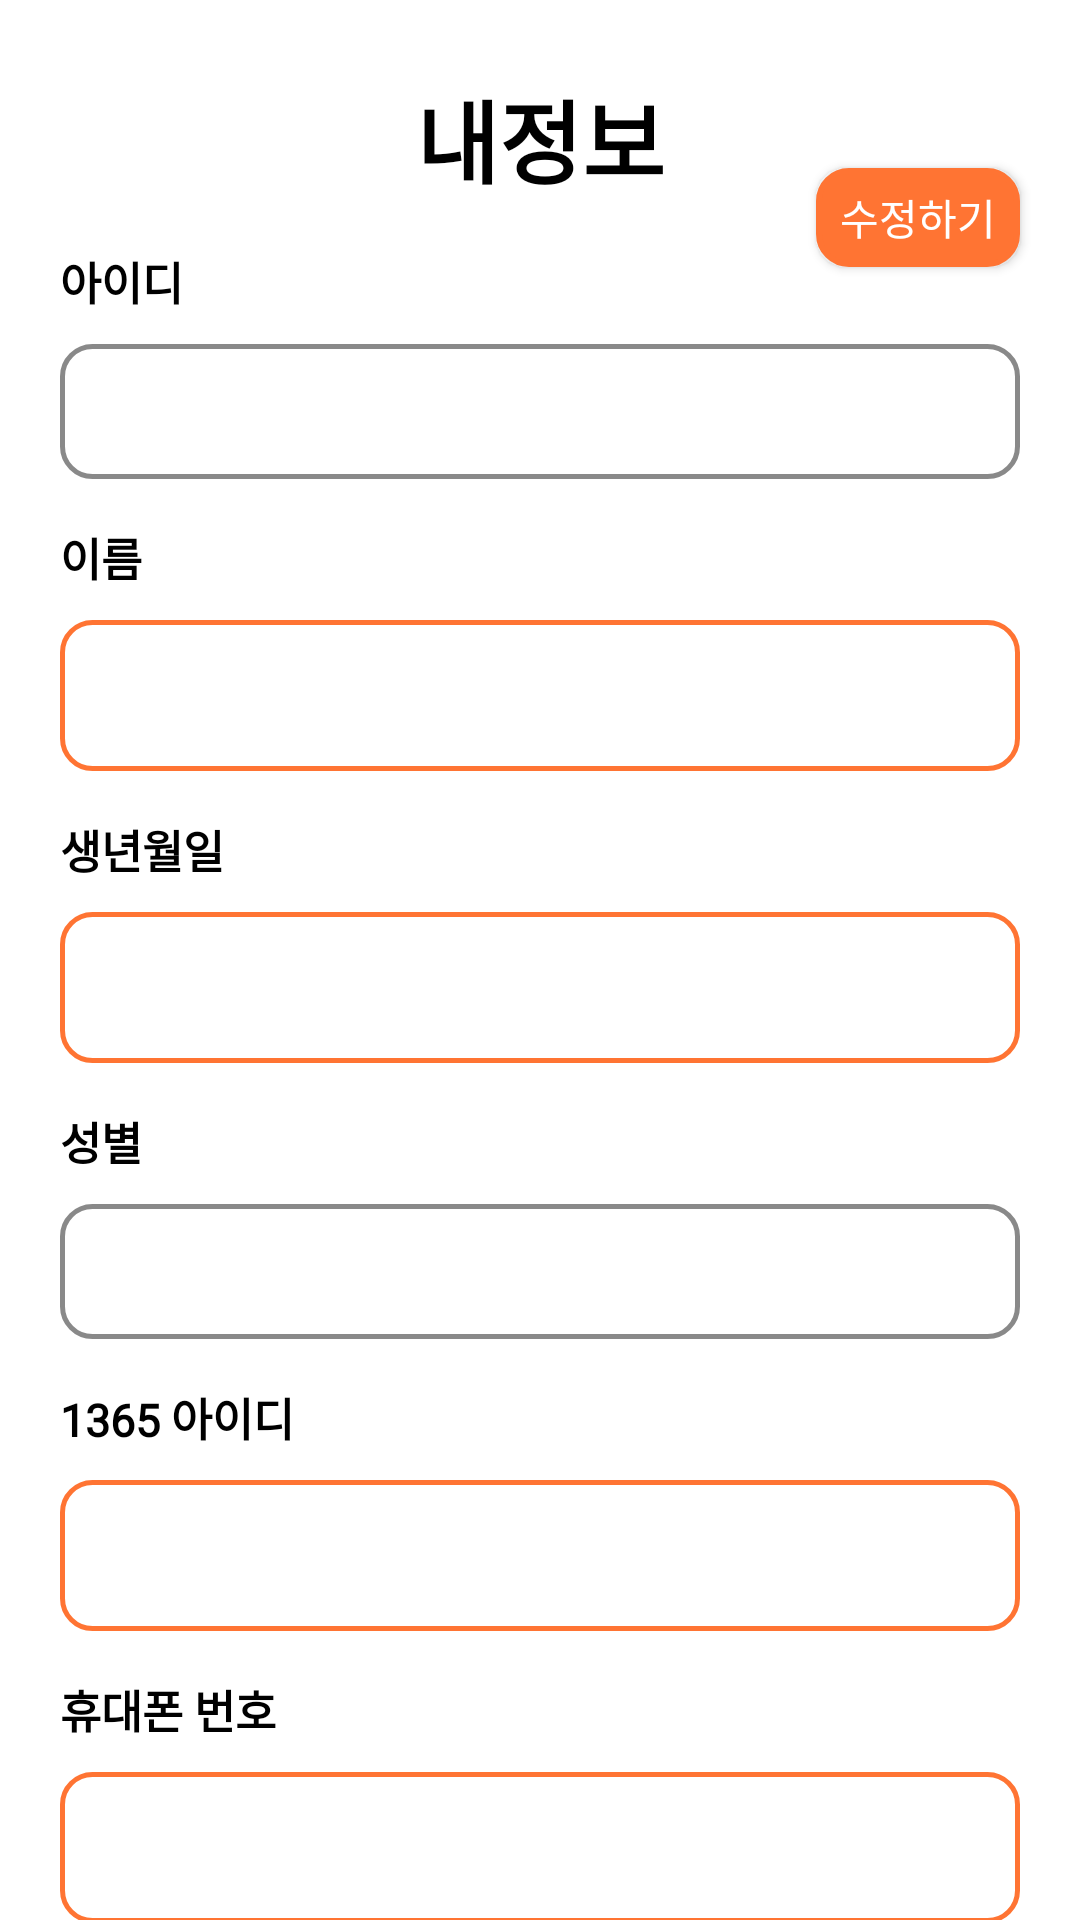

The Android layout XML behind this screen, and the referenced resources:
<!-- AndroidManifest.xml: application theme Theme.VATE -->
<!-- res/layout/mypage_put_activity.xml -->
<?xml version="1.0" encoding="utf-8"?>
<androidx.constraintlayout.widget.ConstraintLayout xmlns:android="http://schemas.android.com/apk/res/android"
    xmlns:app="http://schemas.android.com/apk/res-auto"
    xmlns:tools="http://schemas.android.com/tools"
    android:layout_width="match_parent"
    android:layout_height="match_parent">

    <TextView
        android:id="@+id/mypageInfoText"
        android:layout_width="wrap_content"
        android:layout_height="wrap_content"
        android:layout_marginTop="24dp"
        android:fontFamily="@font/pretendard"
        android:text="내정보"
        android:textColor="@color/black"
        android:textSize="30sp"
        android:textStyle="bold"
        app:layout_constraintLeft_toLeftOf="parent"
        app:layout_constraintRight_toRightOf="parent"
        app:layout_constraintTop_toTopOf="parent" />

    <TextView
        android:id="@+id/memberIdText"
        android:layout_width="wrap_content"
        android:layout_height="wrap_content"
        android:layout_marginLeft="20dp"
        android:layout_marginTop="15dp"
        android:fontFamily="@font/pretendard"
        android:text="아이디"
        android:textColor="@color/black"
        android:textSize="15sp"
        android:textStyle="bold"
        app:layout_constraintStart_toStartOf="parent"
        app:layout_constraintTop_toBottomOf="@+id/mypageInfoText" />

    <TextView
        android:id="@+id/memberIdEdit"
        android:layout_width="0dp"
        android:layout_height="wrap_content"
        android:layout_marginTop="10dp"
        android:layout_marginEnd="20dp"
        android:background="@drawable/round_corner_input_text_default"
        app:layout_constraintEnd_toEndOf="parent"
        app:layout_constraintStart_toStartOf="@+id/memberIdText"
        app:layout_constraintTop_toBottomOf="@+id/memberIdText" />

    <TextView
        android:id="@+id/memberNameText"
        android:layout_width="wrap_content"
        android:layout_height="wrap_content"
        android:layout_marginTop="15dp"
        android:fontFamily="@font/pretendard"
        android:text="이름"
        android:textColor="@color/black"
        android:textSize="15sp"
        android:textStyle="bold"
        app:layout_constraintStart_toStartOf="@+id/memberIdEdit"
        app:layout_constraintTop_toBottomOf="@+id/memberIdEdit" />

    <EditText
        android:id="@+id/memberNameEdit"
        android:layout_width="0dp"
        android:layout_height="wrap_content"
        android:layout_marginTop="10dp"
        android:layout_marginEnd="20dp"
        android:background="@drawable/round_corner_input_text"
        app:layout_constraintEnd_toEndOf="parent"
        app:layout_constraintStart_toStartOf="@+id/memberIdText"
        app:layout_constraintTop_toBottomOf="@+id/memberNameText" />

    <TextView
        android:id="@+id/memberBirthdayText"
        android:layout_width="wrap_content"
        android:layout_height="wrap_content"
        android:layout_marginTop="15dp"
        android:fontFamily="@font/pretendard"
        android:text="생년월일"
        android:textColor="@color/black"
        android:textSize="15sp"
        android:textStyle="bold"
        app:layout_constraintStart_toStartOf="@+id/memberNameEdit"
        app:layout_constraintTop_toBottomOf="@+id/memberNameEdit" />

    <EditText
        android:id="@+id/memberBirthdayEdit"
        android:layout_width="0dp"
        android:layout_height="wrap_content"
        android:layout_marginTop="10dp"
        android:layout_marginEnd="20dp"
        android:background="@drawable/round_corner_input_text"
        app:layout_constraintEnd_toEndOf="parent"
        app:layout_constraintStart_toStartOf="@+id/memberIdText"
        app:layout_constraintTop_toBottomOf="@+id/memberBirthdayText" />

    <TextView
        android:id="@+id/memberGenderText"
        android:layout_width="wrap_content"
        android:layout_height="wrap_content"
        android:layout_marginTop="15dp"
        android:fontFamily="@font/pretendard"
        android:text="성별"
        android:textColor="@color/black"
        android:textSize="15sp"
        android:textStyle="bold"
        app:layout_constraintStart_toStartOf="@+id/memberNameEdit"
        app:layout_constraintTop_toBottomOf="@+id/memberBirthdayEdit" />

    <TextView
        android:id="@+id/memberGenderEdit"
        android:layout_width="0dp"
        android:layout_height="wrap_content"
        android:layout_marginTop="10dp"
        android:layout_marginEnd="20dp"
        android:background="@drawable/round_corner_input_text_default"
        app:layout_constraintEnd_toEndOf="parent"
        app:layout_constraintStart_toStartOf="@+id/memberIdText"
        app:layout_constraintTop_toBottomOf="@+id/memberGenderText" />

    <TextView
        android:id="@+id/memberId1365Text"
        android:layout_width="wrap_content"
        android:layout_height="wrap_content"
        android:layout_marginTop="15dp"
        android:fontFamily="@font/pretendard"
        android:text="1365 아이디"
        android:textColor="@color/black"
        android:textSize="15sp"
        android:textStyle="bold"
        app:layout_constraintStart_toStartOf="@+id/memberGenderEdit"
        app:layout_constraintTop_toBottomOf="@+id/memberGenderEdit" />

    <EditText
        android:id="@+id/memberId1365Edit"
        android:layout_width="0dp"
        android:layout_height="wrap_content"
        android:layout_marginTop="10dp"
        android:layout_marginEnd="20dp"
        android:background="@drawable/round_corner_input_text"
        app:layout_constraintEnd_toEndOf="parent"
        app:layout_constraintStart_toStartOf="@+id/memberIdText"
        app:layout_constraintTop_toBottomOf="@+id/memberId1365Text" />

    <TextView
        android:id="@+id/memberPhoneNumberText"
        android:layout_width="wrap_content"
        android:layout_height="wrap_content"
        android:layout_marginTop="15dp"
        android:fontFamily="@font/pretendard"
        android:text="휴대폰 번호"
        android:textColor="@color/black"
        android:textSize="15sp"
        android:textStyle="bold"
        app:layout_constraintStart_toStartOf="@+id/memberGenderEdit"
        app:layout_constraintTop_toBottomOf="@+id/memberId1365Edit" />

    <EditText
        android:id="@+id/memberPhoneNumberEdit"
        android:layout_width="0dp"
        android:layout_height="wrap_content"
        android:layout_marginTop="10dp"
        android:layout_marginEnd="20dp"
        android:background="@drawable/round_corner_input_text"
        app:layout_constraintEnd_toEndOf="parent"
        app:layout_constraintStart_toStartOf="@+id/memberIdText"
        app:layout_constraintTop_toBottomOf="@+id/memberPhoneNumberText" />

    <TextView
        android:id="@+id/memberCenterNameText"
        android:layout_width="wrap_content"
        android:layout_height="wrap_content"
        android:layout_marginTop="15dp"
        android:fontFamily="@font/pretendard"
        android:text="센터 이름"
        android:textColor="@color/black"
        android:textSize="15sp"
        android:textStyle="bold"
        app:layout_constraintStart_toStartOf="@+id/memberGenderEdit"
        app:layout_constraintTop_toBottomOf="@+id/memberPhoneNumberEdit" />

    <EditText
        android:id="@+id/memberCenterNameEdit"
        android:layout_width="0dp"
        android:layout_height="wrap_content"
        android:layout_marginTop="10dp"
        android:layout_marginEnd="20dp"
        android:background="@drawable/round_corner_input_text"
        app:layout_constraintEnd_toEndOf="parent"
        app:layout_constraintStart_toStartOf="@+id/memberIdText"
        app:layout_constraintTop_toBottomOf="@+id/memberCenterNameText" />

    <androidx.appcompat.widget.AppCompatButton
        android:id="@+id/mypageEditButton"
        android:layout_width="68dp"
        android:layout_height="33dp"
        android:layout_marginTop="56dp"
        android:layout_marginEnd="20dp"
        android:background="@drawable/continue_button"
        android:text="수정하기"
        android:textColor="@color/white"
        app:layout_constraintEnd_toEndOf="parent"
        app:layout_constraintTop_toTopOf="parent" />


</androidx.constraintlayout.widget.ConstraintLayout>
<!-- resources referenced by this layout -->
<resources>
  <color name="black">#FF000000</color>
  <color name="white">#FFFFFFFF</color>
  <!-- drawable continue_button (drawable) -->
  <?xml version="1.0" encoding="UTF-8"?>
  <shape xmlns:android="http://schemas.android.com/apk/res/android"
      android:id="@+id/shape_my">
      <stroke
          android:width="2dp"
          android:color="#FF7433" />
      <padding
          android:bottom="5dp"
          android:left="5dp"
          android:right="5dp"
          android:top="5dp" />
      <corners android:radius="10dp" />
      <solid android:color="#FF7433" />
  </shape>
  <!-- drawable round_corner_input_text (drawable) -->
  <?xml version="1.0" encoding="UTF-8"?>
  <shape xmlns:android="http://schemas.android.com/apk/res/android"
      android:id="@+id/shape_my">
      <stroke
          android:width="1.5dp"
          android:color="#FF7433" />
      <padding
          android:bottom="13dp"
          android:left="13dp"
          android:right="13dp"
          android:top="13dp" />
      <corners android:radius="10dp" />
      <solid android:color="@color/white" />
  </shape>
  <!-- drawable round_corner_input_text_default (drawable) -->
  <?xml version="1.0" encoding="UTF-8"?>
  <shape xmlns:android="http://schemas.android.com/apk/res/android"
      android:id="@+id/shape_my">
      <stroke
          android:width="1.5dp"
          android:color="#898989" />
      <padding
          android:bottom="13dp"
          android:left="13dp"
          android:right="13dp"
          android:top="13dp" />
      <corners android:radius="10dp" />
      <solid android:color="@color/white" />
  </shape>
  <style name="Theme.VATE" parent="Theme.MaterialComponents.DayNight.NoActionBar">
          
          <item name="colorPrimary">@color/orange</item>
          <item name="colorPrimaryVariant">@color/white</item>
          <item name="colorOnPrimary">@color/white</item>
          
          <item name="colorSecondary">@color/teal_200</item>
          <item name="colorSecondaryVariant">@color/teal_700</item>
          <item name="colorOnSecondary">@color/black</item>
          
          <item name="android:windowLightStatusBar" tools:targetApi="m">true</item>
          <item name="android:statusBarColor">@android:color/transparent</item>
          <item name="android:navigationBarColor">@android:color/transparent</item>
          <item name="android:enforceNavigationBarContrast" tools:targetApi="q">false</item>
          <item name="android:enforceStatusBarContrast" tools:targetApi="q">false</item>
          
          <item name="colorControlHighlight">@color/VATE</item>
      </style>
  <color name="orange">#F67831</color>
  <color name="teal_200">#FF03DAC5</color>
  <color name="teal_700">#FF018786</color>
  <color name="VATE">#FF7433</color>
</resources>
